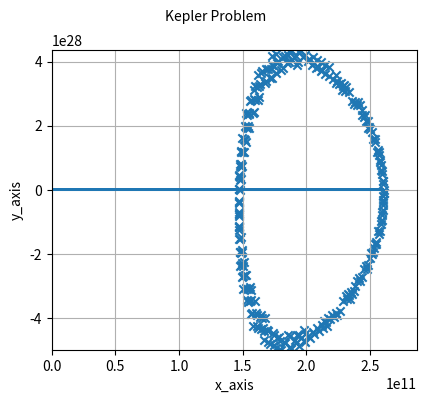

This figure's Python source:
 # Solving a system of 4 ODE using 4th-Order Runge-Kutta
# (Cf. Chapra, "Numerical Methods..." 6th. Ed. p.733,738)
# Application to Kepler Problem Perturbed
# (Cf. Goldstein, "Classical Mechanics" 3rd. Ed. p.495)
# Version: 2020-11-01
# Running in Python 3
# [redacted]

import numpy as np  # cmd.exe as admin: pip install numpy
import matplotlib.pyplot as plt  # cmd.exe as admin: pip install numpy
from matplotlib.ticker import MultipleLocator

###################### FUNCTIONS

# calculates y1, y2, y3, y4 using Runge-Kutta
# e.g. in kepler problem with perturbation, using Hamiltonian formalism
# positions (x,y) and momenta (px,py) forms the set (x, y, px, py),
# and in Python we are going to use: (y1, y2, y3, y4) respectively.
def solve_ode(formula1, formula2, formula3, formula4, x_range,\
                  y10, y20, y30, y40):        
        h = x_range[1]-x_range[0]
        y1_range = [None] * (len(x_range))
        y2_range = [None] * (len(x_range))
        y3_range = [None] * (len(x_range))
        y4_range = [None] * (len(x_range))
        pm1 = [] # Poincare Map for y=0 (y2=0)
        pm2 = [] # Poincare Map for y=0 (y2=0)
        y1_range[0] = y10
        y2_range[0] = y20
        y3_range[0] = y30
        y4_range[0] = y40
        for i in range(1,len(x_range)):
            xi = x_range[i-1]
            y1i = y1_range[i-1]
            y2i = y2_range[i-1]
            y3i = y3_range[i-1]
            y4i = y4_range[i-1]
            x = xi
            y1 = y1i
            y2 = y2i
            y3 = y3i
            y4 = y4i
            ka1 = eval(formula1)
            ka2 = eval(formula2)
            ka3 = eval(formula3)
            ka4 = eval(formula4)
            x = xi + h/2
            y1 = y1i + ka1*h/2
            y2 = y2i + ka2*h/2
            y3 = y3i + ka3*h/2
            y4 = y4i + ka4*h/2
            kb1 = eval(formula1)
            kb2 = eval(formula2)
            kb3 = eval(formula3)
            kb4 = eval(formula4)
            x = xi + h/2
            y1 = y1i + kb1*h/2
            y2 = y2i + kb2*h/2
            y3 = y3i + kb3*h/2
            y4 = y4i + kb4*h/2
            kc1 = eval(formula1)
            kc2 = eval(formula2)
            kc3 = eval(formula3)
            kc4 = eval(formula4)
            x = xi + h
            y1 = y1i + kc1*h
            y2 = y2i + kc2*h
            y3 = y3i + kc3*h
            y4 = y4i + kc4*h
            kd1 = eval(formula1)
            kd2 = eval(formula2)
            kd3 = eval(formula3)
            kd4 = eval(formula4)
            y1_range[i]= y1_range[i-1] + (h/6)*(ka1+2*kb1+2*kc1+kd1)
            y2_range[i]= y2_range[i-1] + (h/6)*(ka2+2*kb2+2*kc2+kd2)
            y3_range[i]= y3_range[i-1] + (h/6)*(ka3+2*kb3+2*kc3+kd3)
            y4_range[i]= y4_range[i-1] + (h/6)*(ka4+2*kb4+2*kc4+kd4)

            if (y2_range[i]*y2_range[i-1])<0 and y2_range[i-1]<0:
                #print(y1_range[i],y3_range[i])
                pm1.append(y1_range[i])
                pm2.append(y3_range[i])
        print(len(pm1))
        return y1_range, y2_range, y3_range, y4_range,pm1,pm2

def add_plot(x_range, y_range):
    plt.plot(np.array(x_range), np.array(y_range))
    
def add_plotf(x_range, formula):  
    x = np.array(x_range)  
    y = eval(formula)
    plt.plot(x, y, linestyle='--', color='red')

def config_plot(title,label_x,label_y,lim_x,lim_y,labels):
    if(len(labels)>0): plt.legend(labels, loc='lower left')
    fig.suptitle(title, fontsize=10)
    plt.xlabel(label_x, fontsize=10)
    plt.ylabel(label_y, fontsize=10)
    #fig.savefig('plot-function.png')
    axes = plt.gca()
    axes.set_xlim(lim_x)
    axes.set_ylim(lim_y)
    plt.grid()
#    axes.xaxis.set_minor_locator(MultipleLocator(10))
#    axes.yaxis.set_minor_locator(MultipleLocator(10))
#    axes.grid(which = 'minor', color='gray', linestyle=':')
    plt.gcf().subplots_adjust(bottom=0.13, left=0.17)
    plt.show()
    plt.savefig('x-y.png')
    
def fix(numero, numero_decimales = 0): # redondea un numero
	return ("%3."+str(numero_decimales)+"f")%numero

def print_table(a,b,c): # forma una tabla en Latex
    for i in range(0,len(a)):
        print(fix(a[i],4),"&",fix(b[i],4),"&",fix(c[i],4),"\\\\")

###################### MAIN ROUTINE

fig = plt.figure(figsize=(5, 4))

m1 = 5.972e24 # masa Tierra Kg
m2 = 1.989e30 # masa Sol Kg
m = m1*m2/(m1+m2)  # masa reducida: ~ masa Tierra
G = 6.674e-11 # constate de gravitación universal
k = G*m1*m2
r1 = 1.471e11 # perihelio tierra [m]

for i in range(0,1):
    #beta = 10**(-32-i)*k #H = ... + beta*r^2
    #beta = (0.1+2*i/10)*1e10*k #H = ... + beta*r^(-2)
    beta = 1.7e10*k
    print(beta)

    years = 500
    tt = years*12*30*24*3600 # tiempo
    X = np.arange(0,tt,tt/(years*100)) # (a,b,c) array [a,b[ step c
    Y10 = r1 # initial position x
    Y20 = 0 # initial position y
    Y30 = 0 # momentum px en perihelio
    Y40 = m*3.075e4 # velocidad de traslación de la Tierra en perihelop
    eq1 = 'y3/m'
    eq2 = 'y4/m'
    #eq3 = '-k*y1*(y1**2+y2**2)**(-3/2) - 2*beta*y1' #H = ... + beta*r^2
    #eq4 = '-k*y2*(y1**2+y2**2)**(-3/2) - 2*beta*y2'
    eq3 = '-k*y1*(y1**2+y2**2)**(-3/2) + 2*beta*y1*(y1**2+y2**2)**(-2)' #H = ... + beta*r^(-2)
    eq4 = '-k*y2*(y1**2+y2**2)**(-3/2) + 2*beta*y2*(y1**2+y2**2)**(-2)'
    Y1,Y2,Y3,Y4,pm1,pm2 = solve_ode(eq1, eq2, eq3, eq4, X, Y10, Y20, Y30, Y40)

    #print_table(Y2,Y1,Y3)

    x_axis = Y1
    y_axis = Y2
    add_plot(x_axis,y_axis)

    # Latex in $..$
    config_plot('Kepler Problem ',\
                r'x_axis',r'y_axis',\
               [min(x_axis),max(x_axis)],[min(y_axis),max(y_axis)],'')

    plt.scatter(pm1,pm2,marker="x")
    axes = plt.gca()
    axes.set_xlim([0,1.1*max(pm1)])
    axes.set_ylim([min(pm2),max(pm2)])
    plt.show()
    plt.savefig('x-px.png')
